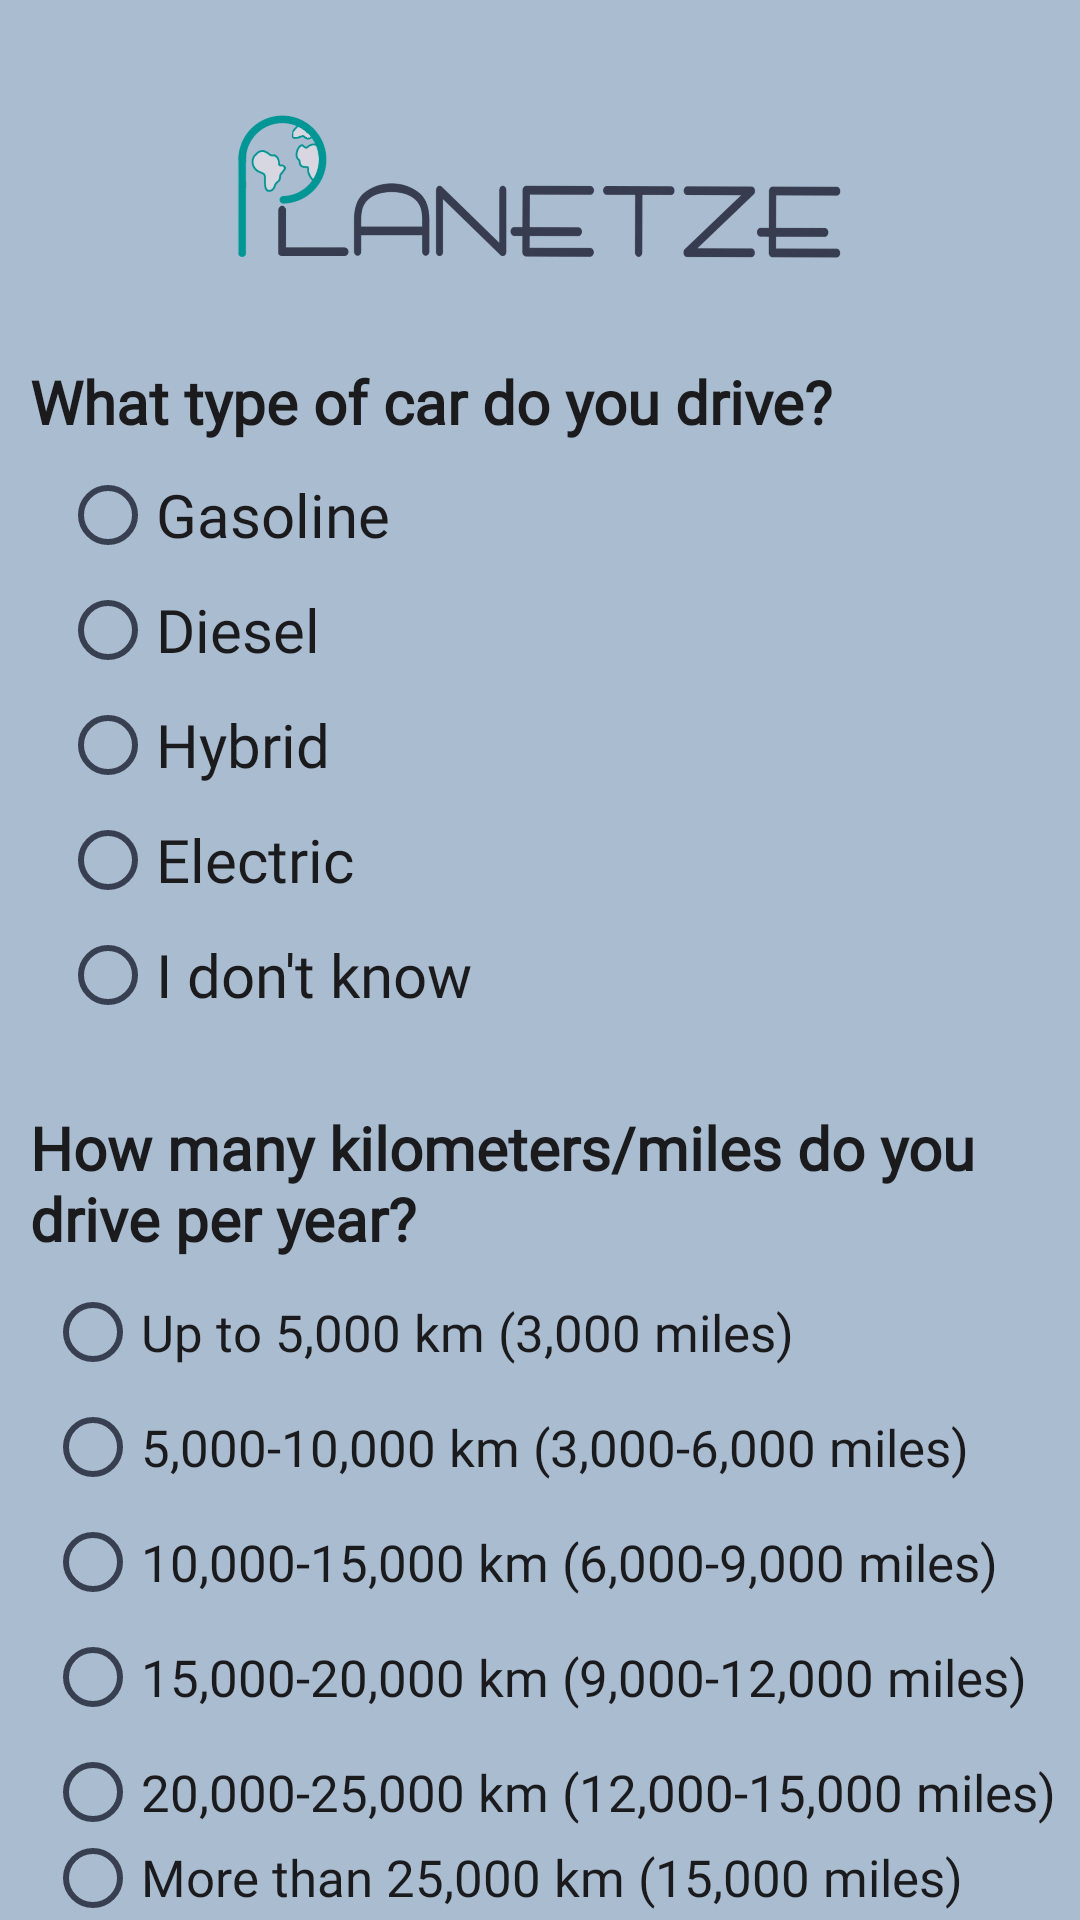

Produce the Android XML layout that renders to this screen, including the resource entries it uses.
<!-- AndroidManifest.xml: application theme Theme.B07Planetze.Light -->
<!-- res/layout/activity_questionnaire_car.xml -->
<?xml version="1.0" encoding="utf-8"?>
<LinearLayout xmlns:android="http://schemas.android.com/apk/res/android"
    xmlns:tools="http://schemas.android.com/tools"
    android:layout_width="match_parent"
    android:layout_height="match_parent"
    tools:context=".Questionnaire.QuestionnaireCarActivity"
    android:background="#a9bcd0"
    android:orientation="vertical">

    <ImageView
        android:layout_width="match_parent"
        android:layout_height="120dp"
        android:layout_gravity="center"
        android:src="@drawable/app_logo_no_bg"
        android:padding="30dp">
    </ImageView>

    <TextView
        android:layout_width="match_parent"
        android:layout_height="wrap_content"
        android:gravity="left"
        android:text="What type of car do you drive?"
        android:textColor="#1b1b1e"
        android:fontFamily="@font/reg_font"
        android:textSize="20dp"
        android:layout_marginTop="-10dp"
        android:padding="10dp"
        android:textStyle="bold">
    </TextView>

    <RadioGroup
        android:layout_width="match_parent"
        android:layout_height="wrap_content"
        android:orientation="vertical">

        <RadioButton
            android:id="@+id/gasoline"
            android:layout_width="wrap_content"
            android:layout_height="wrap_content"
            android:text="Gasoline"
            android:textColor="#1b1b1e"
            android:textSize="20dp"
            android:fontFamily="@font/reg_font"
            android:layout_marginTop="-10dp"
            android:layout_marginStart="20dp" />

        <RadioButton
            android:id="@+id/diesel"
            android:layout_width="wrap_content"
            android:layout_height="wrap_content"
            android:text="Diesel"
            android:textColor="#1b1b1e"
            android:textSize="20dp"
            android:fontFamily="@font/reg_font"
            android:layout_marginTop="-10dp"
            android:layout_marginStart="20dp"/>

        <RadioButton
            android:id="@+id/hybrid"
            android:layout_width="wrap_content"
            android:layout_height="wrap_content"
            android:text="Hybrid"
            android:textColor="#1b1b1e"
            android:textSize="20dp"
            android:fontFamily="@font/reg_font"
            android:layout_marginTop="-10dp"
            android:layout_marginStart="20dp"/>

        <RadioButton
            android:id="@+id/electric"
            android:layout_width="wrap_content"
            android:layout_height="wrap_content"
            android:text="Electric"
            android:textColor="#1b1b1e"
            android:textSize="20dp"
            android:fontFamily="@font/reg_font"
            android:layout_marginTop="-10dp"
            android:layout_marginStart="20dp"/>

        <RadioButton
            android:id="@+id/idk"
            android:layout_width="wrap_content"
            android:layout_height="wrap_content"
            android:text="I don't know"
            android:textColor="#1b1b1e"
            android:textSize="20dp"
            android:fontFamily="@font/reg_font"
            android:layout_marginTop="-10dp"
            android:layout_marginStart="20dp"/>

    </RadioGroup>

    <TextView
        android:layout_width="match_parent"
        android:layout_height="wrap_content"
        android:gravity="left"
        android:text="How many kilometers/miles do you drive per year?"
        android:textColor="#1b1b1e"
        android:fontFamily="@font/reg_font"
        android:textSize="20dp"
        android:layout_marginTop="10dp"
        android:padding="10dp"
        android:textStyle="bold">
    </TextView>

    <RadioGroup
        android:layout_width="match_parent"
        android:layout_height="wrap_content"
        android:orientation="vertical">

        <RadioButton
            android:id="@+id/option1"
            android:layout_width="wrap_content"
            android:layout_height="wrap_content"
            android:text="Up to 5,000 km (3,000 miles)"
            android:textColor="#1b1b1e"
            android:textSize="17dp"
            android:fontFamily="@font/reg_font"
            android:layout_marginTop="-10dp"
            android:layout_marginStart="15dp"/>

        <RadioButton
            android:id="@+id/option2"
            android:layout_width="wrap_content"
            android:layout_height="wrap_content"
            android:text="5,000-10,000 km (3,000-6,000 miles)"
            android:textColor="#1b1b1e"
            android:textSize="17dp"
            android:fontFamily="@font/reg_font"
            android:layout_marginTop="-10dp"
            android:layout_marginStart="15dp"/>

        <RadioButton
            android:id="@+id/option3"
            android:layout_width="wrap_content"
            android:layout_height="wrap_content"
            android:text="10,000-15,000 km (6,000-9,000 miles)"
            android:textColor="#1b1b1e"
            android:textSize="17dp"
            android:fontFamily="@font/reg_font"
            android:layout_marginTop="-10dp"
            android:layout_marginStart="15dp"/>

        <RadioButton
            android:id="@+id/option4"
            android:layout_width="wrap_content"
            android:layout_height="wrap_content"
            android:text="15,000-20,000 km (9,000-12,000 miles)"
            android:textColor="#1b1b1e"
            android:textSize="17dp"
            android:fontFamily="@font/reg_font"
            android:layout_marginTop="-10dp"
            android:layout_marginStart="15dp"/>

        <RadioButton
            android:id="@+id/option5"
            android:layout_width="wrap_content"
            android:layout_height="wrap_content"
            android:text="20,000-25,000 km (12,000-15,000 miles)"
            android:textColor="#1b1b1e"
            android:textSize="17dp"
            android:fontFamily="@font/reg_font"
            android:layout_marginTop="-10dp"
            android:layout_marginStart="15dp"/>

        <RadioButton
            android:id="@+id/option6"
            android:layout_width="wrap_content"
            android:layout_height="wrap_content"
            android:text="More than 25,000 km (15,000 miles)"
            android:textColor="#1b1b1e"
            android:textSize="17dp"
            android:fontFamily="@font/reg_font"
            android:layout_marginTop="-10dp"
            android:layout_marginStart="15dp"/>

    </RadioGroup>

    <Button
        android:id="@+id/next"
        android:layout_width="wrap_content"
        android:layout_height="wrap_content"
        android:gravity="center"
        android:text="Next"
        android:textStyle="bold"
        android:fontFamily="@font/bold_font"
        android:textColor="#d8dbe2"
        android:backgroundTint="#373f51"
        android:layout_gravity="right"
        android:layout_marginEnd="20dp"/>

</LinearLayout>
<!-- resources referenced by this layout -->
<resources>
  <!-- drawable app_logo_no_bg: png bitmap (drawable, 110963 bytes) -->
  <style name="Theme.B07Planetze.Light" parent="Theme.MaterialComponents.DayNight.NoActionBar">
          <item name="colorPrimary">@color/turquoise</item>
          <item name="colorPrimaryDark">@color/dark_gray</item>
          <item name="colorAccent">@color/light_gray</item>
  
          <item name="backgroundColor">@color/white</item>
          <item name="android:textColorPrimary">@color/black</item>
          <item name="android:textColorSecondary">@color/dark_gray</item>
      </style>
  <color name="turquoise">#009999</color>
  <color name="dark_gray">#373f51</color>
  <color name="light_gray">#a9bcd0</color>
  <color name="white">#d8dbe2</color>
  <color name="black">#1b1b1e</color>
</resources>
